Image classification data set "final_dataset" (rashwinsivagnanam-hub/crowd-panic-detection on GitHub). Class labels (3): normal, panic escape, violence.

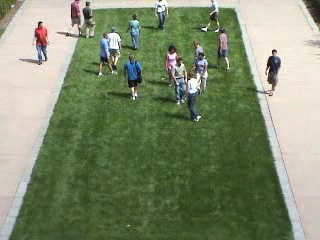
Label: normal

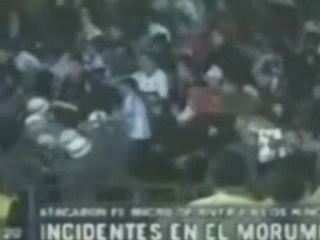
Label: violence

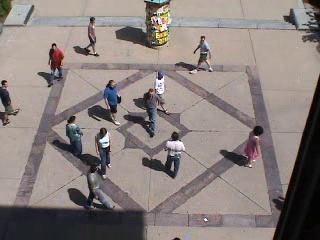
Label: panic escape

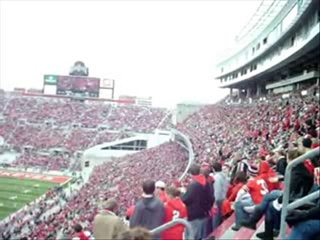
Label: normal

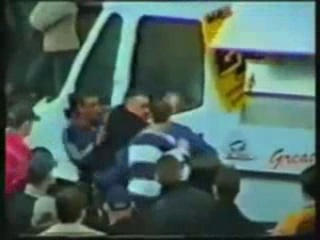
Label: violence

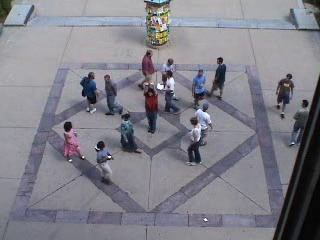
Label: panic escape
